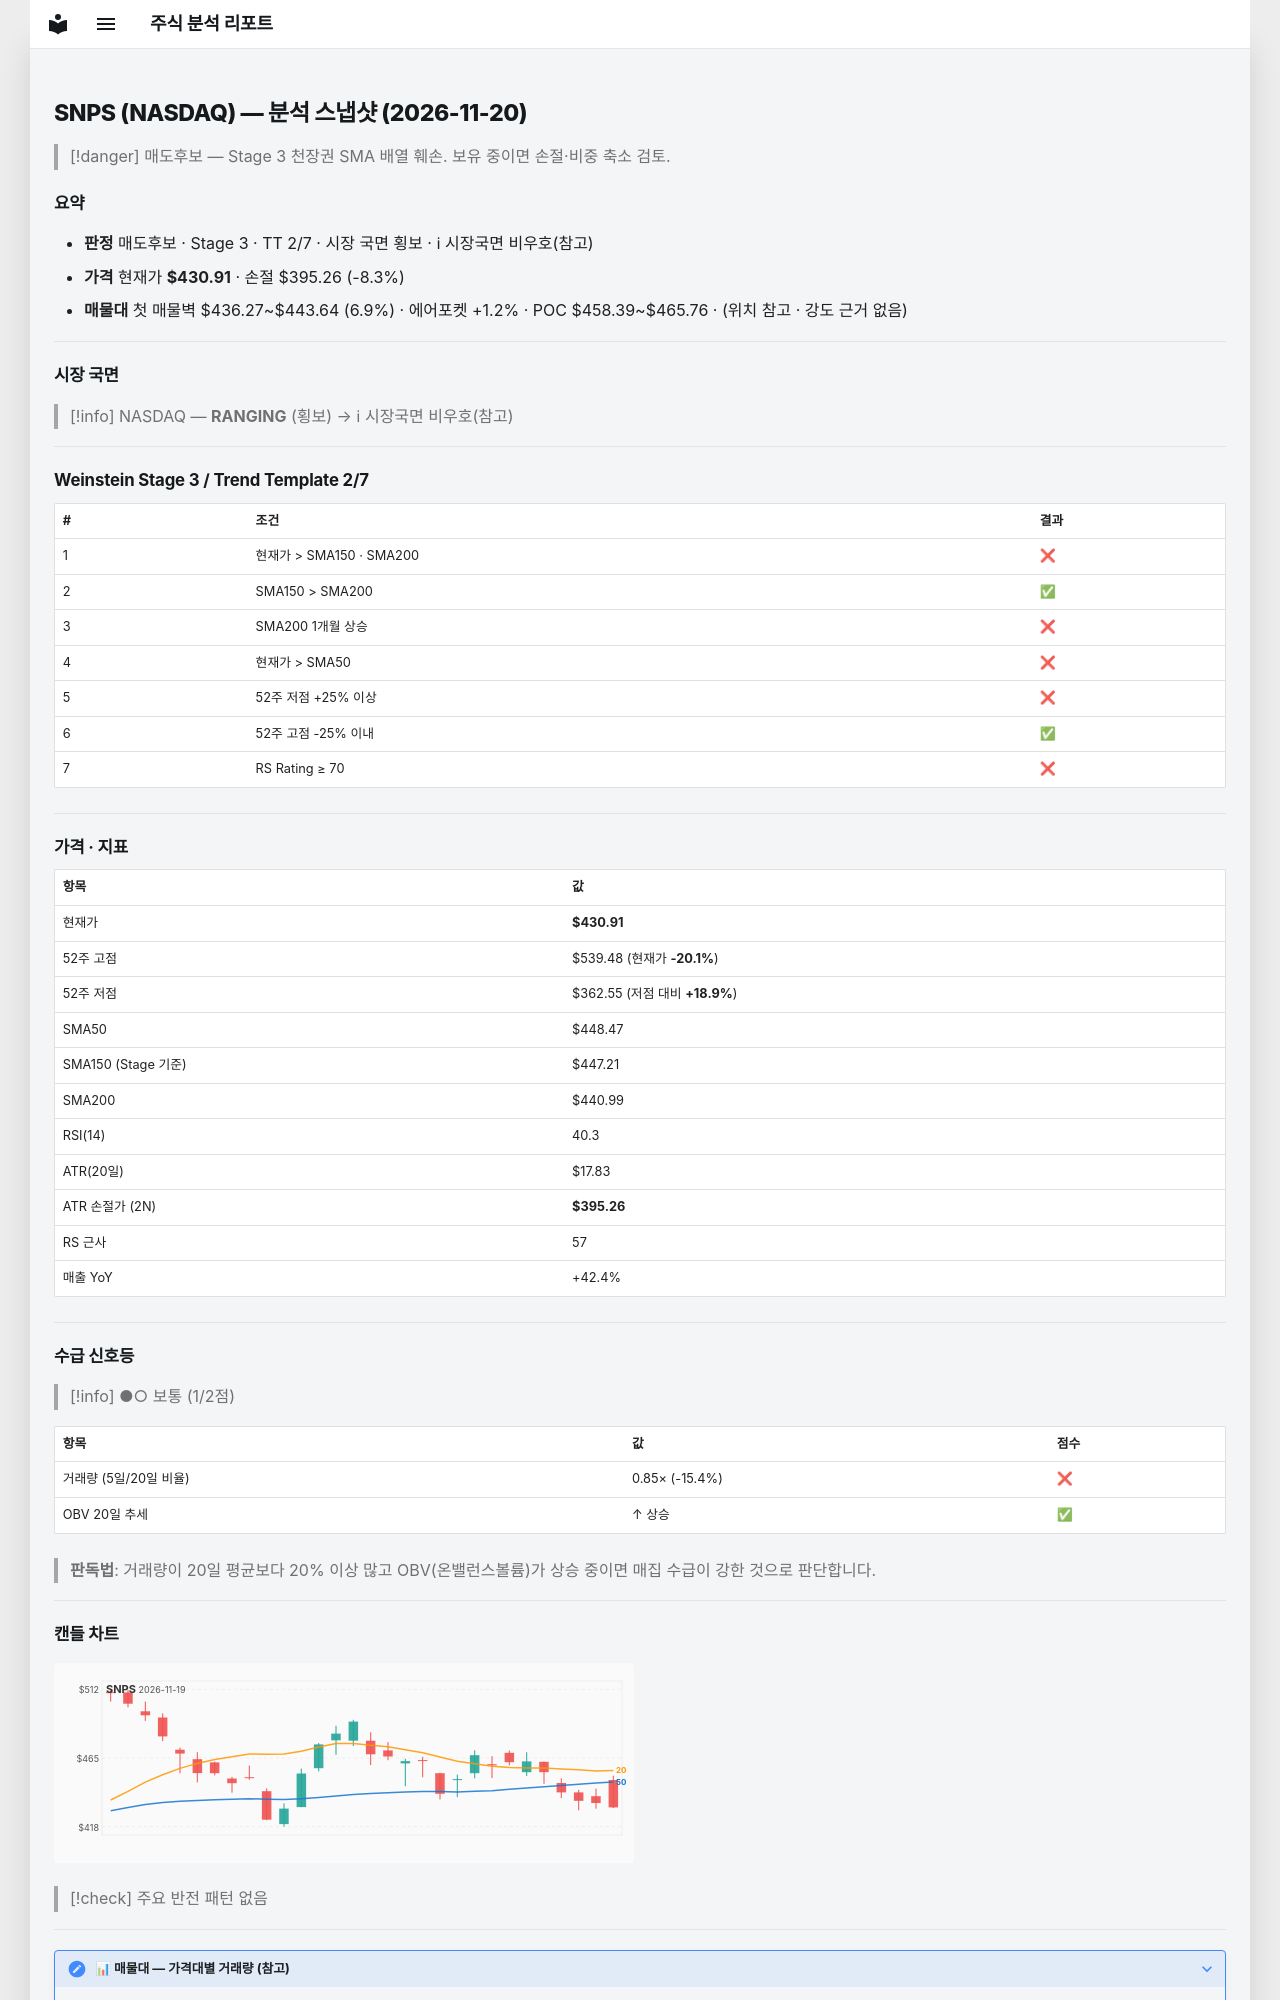

repository: soloandco/stock-reports · page: snapshots/SNPS-2026-11-20/index.html · generator: mkdocs

---
type: analysis-snapshot
title: SNPS 분석 스냅샷
ticker: SNPS
market: NASDAQ
created: 2026-11-20
updated: 2026-11-20
bar-date: 2026-11-19
verdict: 매도후보
real-rr: 0.96
sma50-gap-pct: -3.9
weekly-position: 저항대아래
weekly-overhead-price: 464.98
weekly-overhead-pct: 7.9
stage: 3
trend-template-score: 2
tt-max: 7
ma-set: sma-50-150-200
price: 430.9100036621094
stop-price: 395.2599526580564
market-regime: RANGING
supply-demand-score: 1/2
supply-demand-label: 보통
status: tracking
tags:
  - stock-agent
  - watchlist
  - SNPS
  - analysis
related:
  - "[[analysis-template]]"
---

# SNPS (NASDAQ) — 분석 스냅샷 (2026-11-20)

> [!danger] 매도후보 — Stage 3 천장권
> SMA 배열 훼손. 보유 중이면 손절·비중 축소 검토.

## 요약

- **판정** 매도후보 · Stage 3 · TT 2/7 · 시장 국면 횡보 · ℹ 시장국면 비우호(참고)
- **가격** 현재가 **$430.91** · 손절 $395.26 (-8.3%)
- **매물대** 첫 매물벽 $436.27~$443.64 (6.9%) · 에어포켓 +1.2% · POC $458.39~$465.76 · (위치 참고 · 강도 근거 없음)

---

## 시장 국면

> [!info] NASDAQ — **RANGING** (횡보) → ℹ 시장국면 비우호(참고)

---

## Weinstein Stage 3 / Trend Template 2/7

| # | 조건 | 결과 |
|---|------|------|
| 1 | 현재가 > SMA150 · SMA200 | ❌ |
| 2 | SMA150 > SMA200 | ✅ |
| 3 | SMA200 1개월 상승 | ❌ |
| 4 | 현재가 > SMA50 | ❌ |
| 5 | 52주 저점 +25% 이상 | ❌ |
| 6 | 52주 고점 -25% 이내 | ✅ |
| 7 | RS Rating ≥ 70 | ❌ |

---

## 가격 · 지표

| 항목 | 값 |
|------|---|
| 현재가 | **$430.91** |
| 52주 고점 | $539.48 (현재가 **-20.1%**) |
| 52주 저점 | $362.55 (저점 대비 **+18.9%**) |
| SMA50 | $448.47 |
| SMA150 (Stage 기준) | $447.21 |
| SMA200 | $440.99 |
| RSI(14) | 40.3 |
| ATR(20일) | $17.83 |
| ATR 손절가 (2N) | **$395.26** |
| RS 근사 | 57 |
| 매출 YoY | +42.4% |

---
## 수급 신호등

> [!info] ●○ 보통 (1/2점)

| 항목 | 값 | 점수 |
|------|------|------|
| 거래량 (5일/20일 비율) | 0.85× (-15.4%) | ❌ |
| OBV 20일 추세 | ↑ 상승 | ✅ |

> **판독법**: 거래량이 20일 평균보다 20% 이상 많고 OBV(온밸런스볼륨)가 상승 중이면 매집 수급이 강한 것으로 판단합니다.

---
